2-way image classification set "01_Dataset" from GitHub (mithunaradya/ArecaNut_GUI); label vocabulary: ripe, unripe.

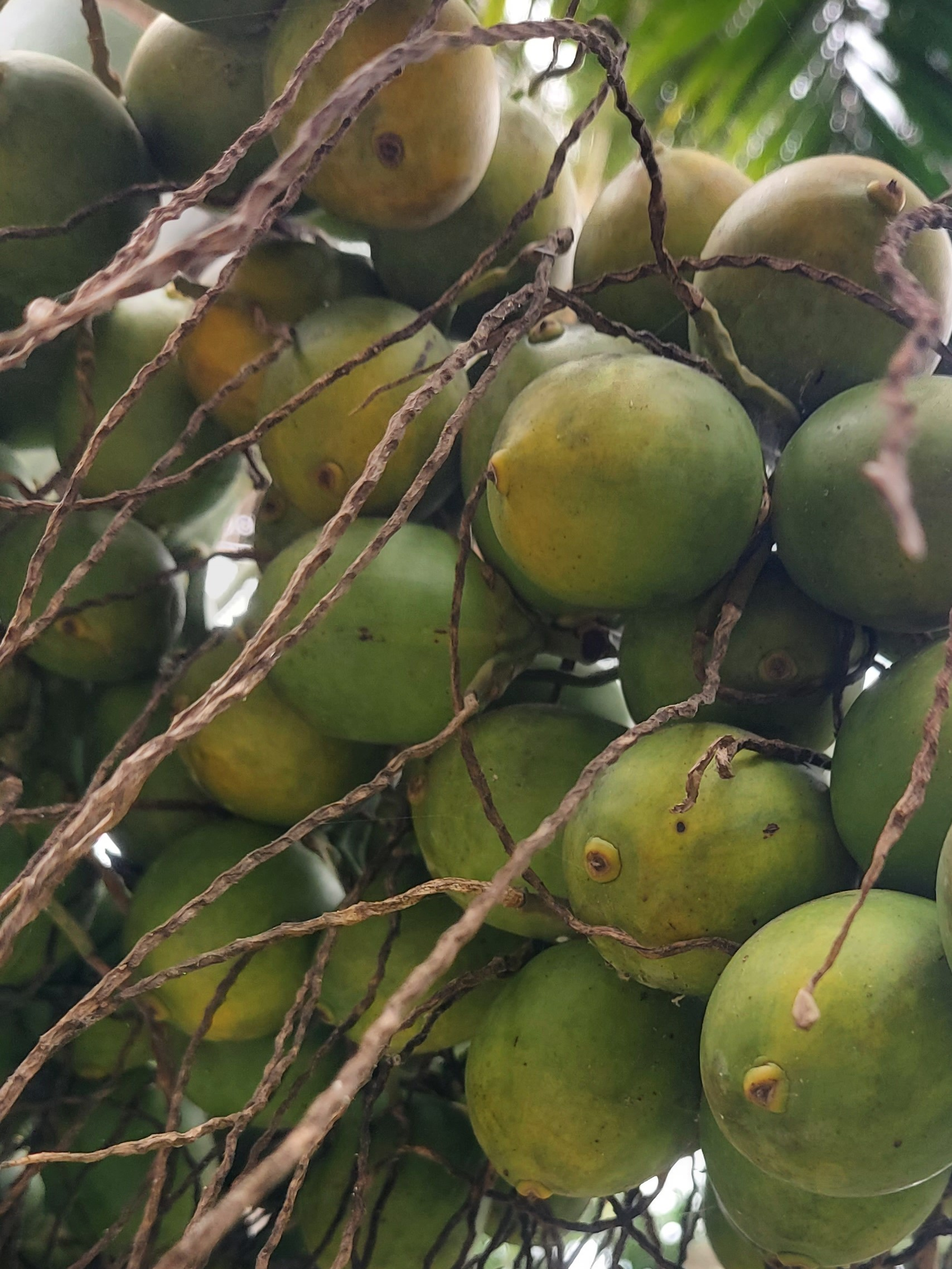
Label: unripe

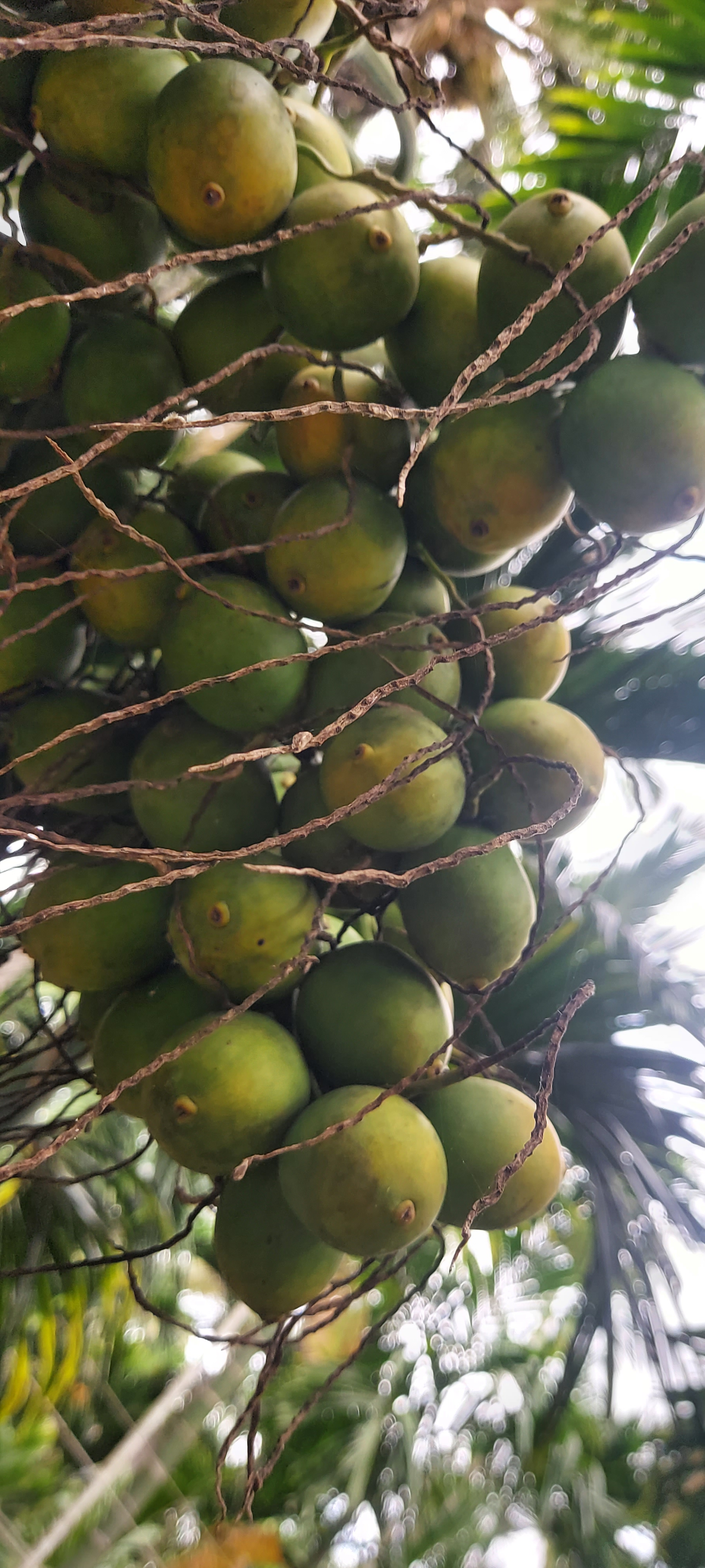
Label: unripe

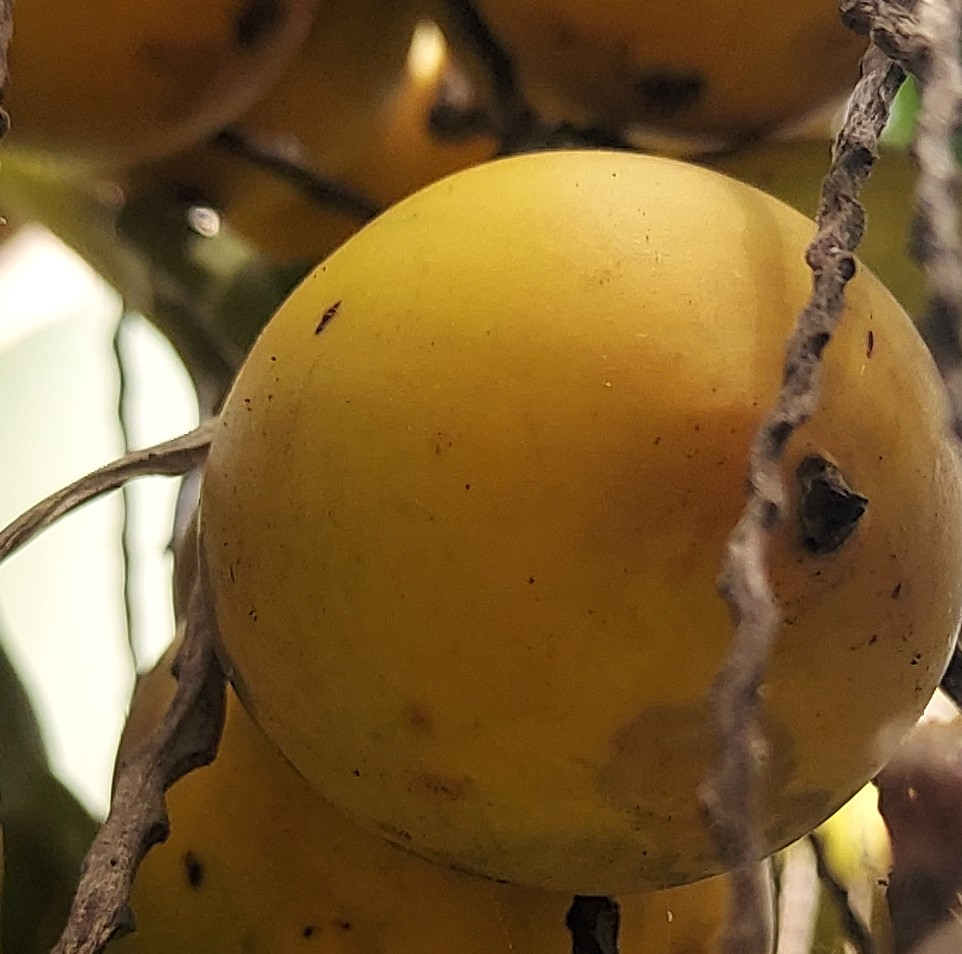
Label: ripe

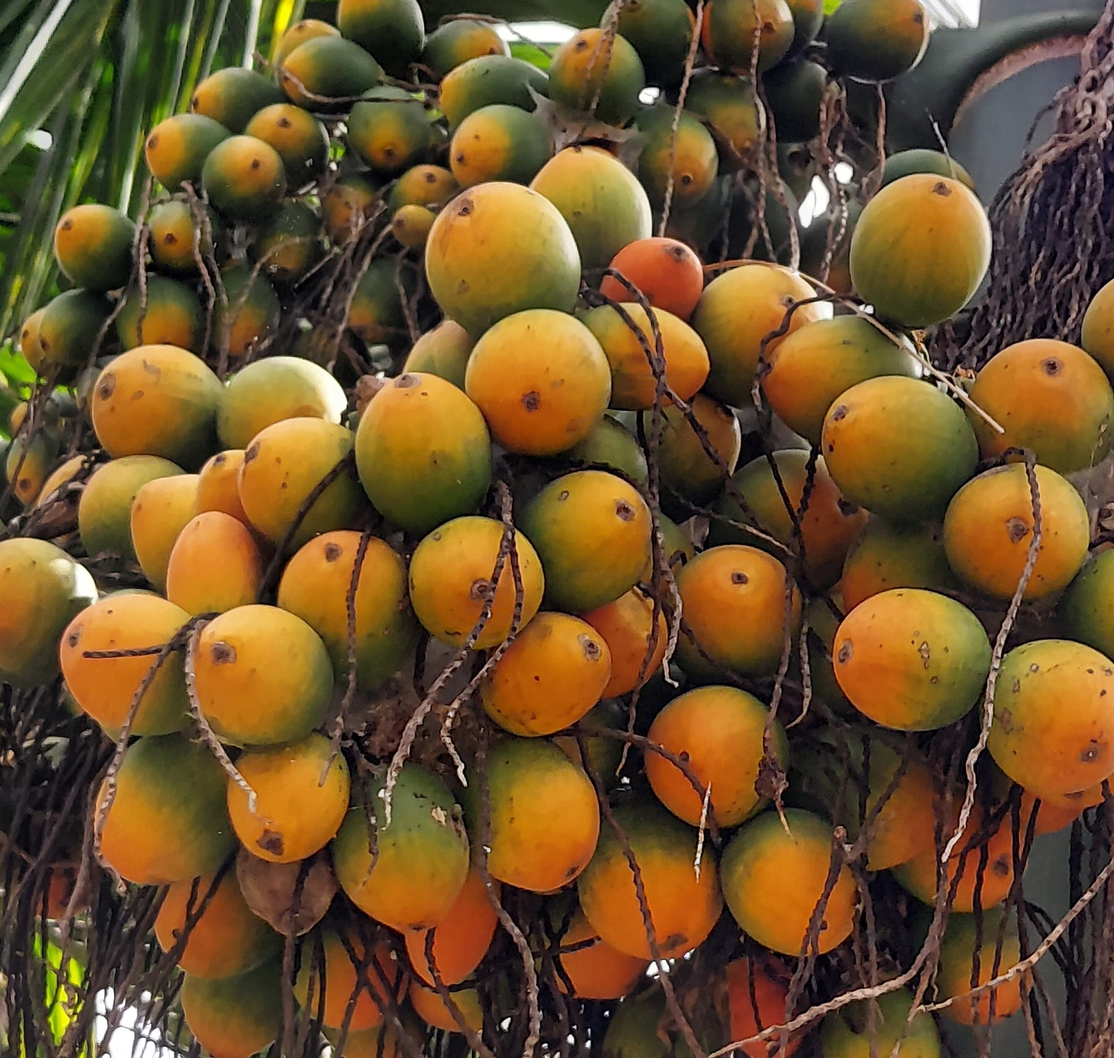
Label: ripe

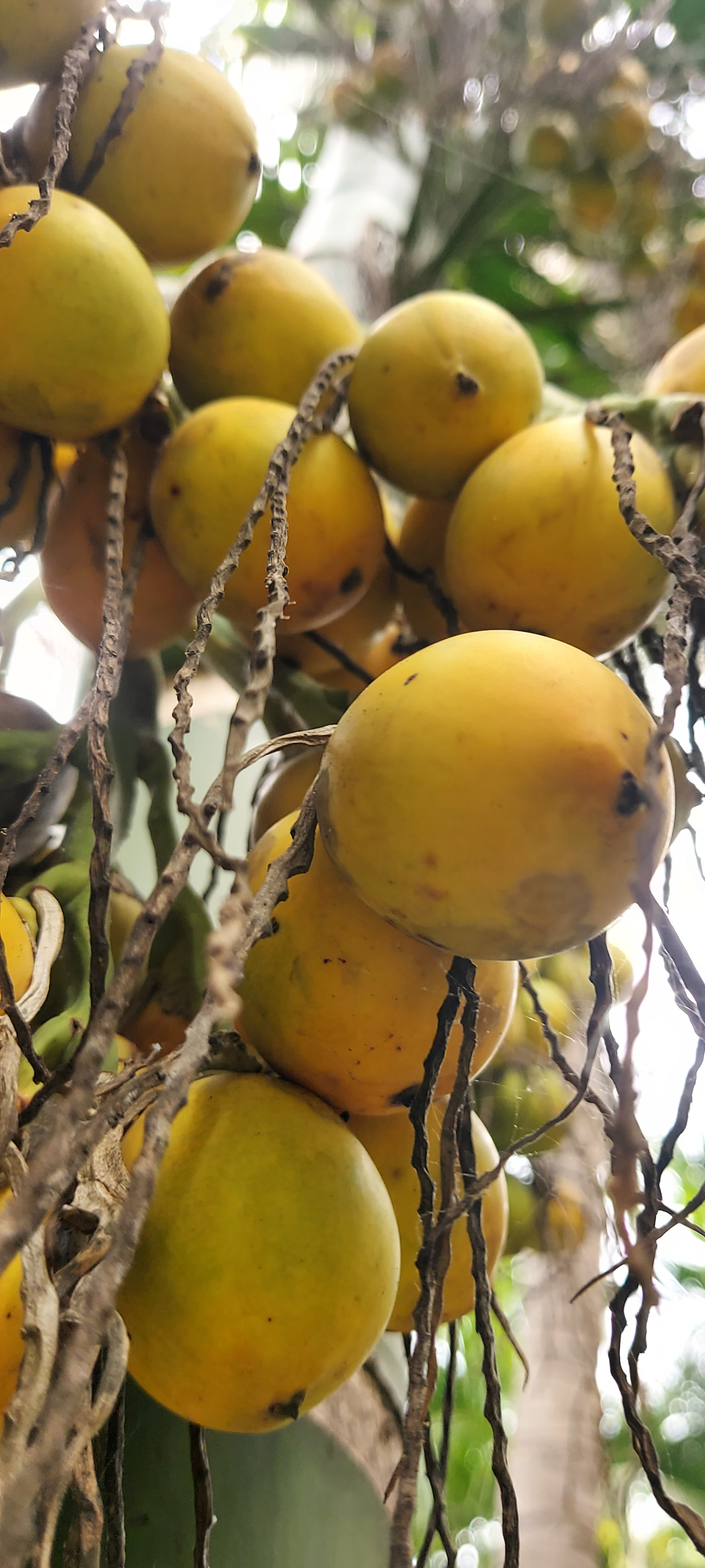
Label: ripe

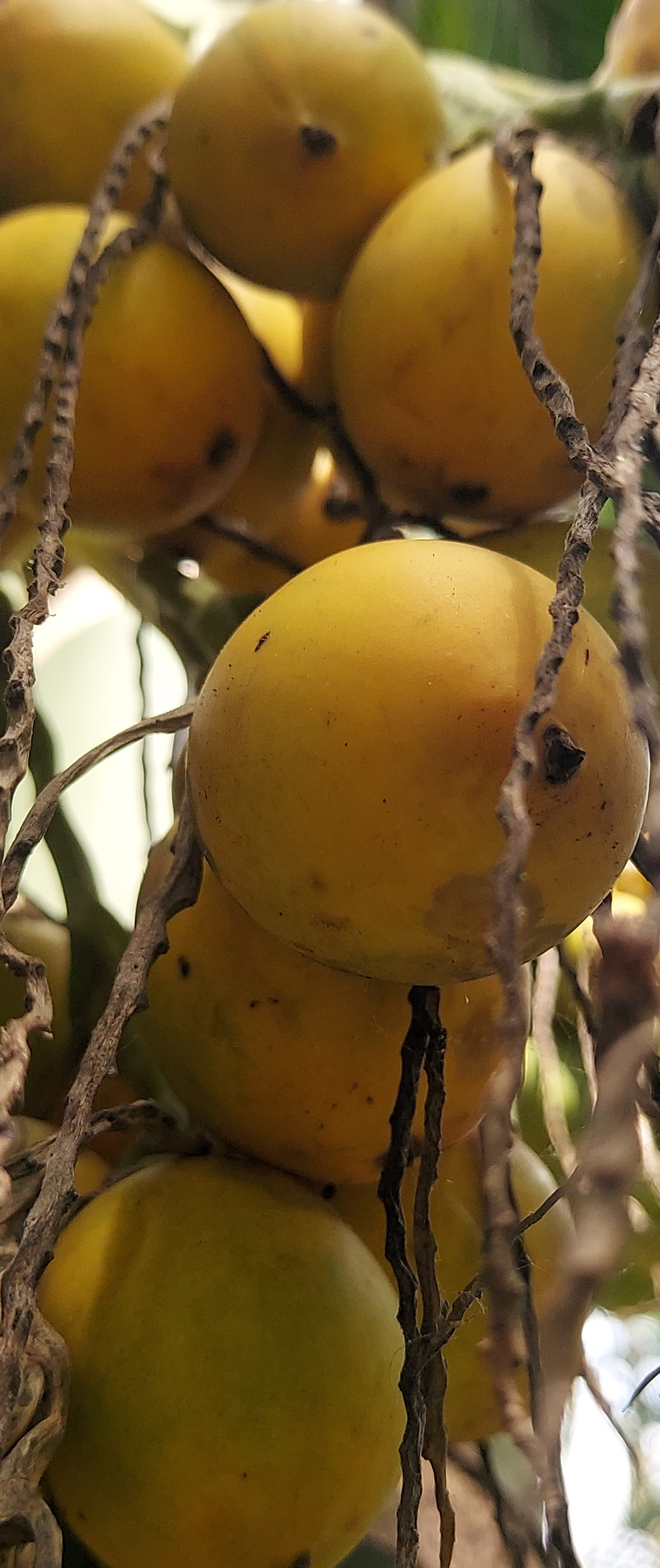
Label: ripe
